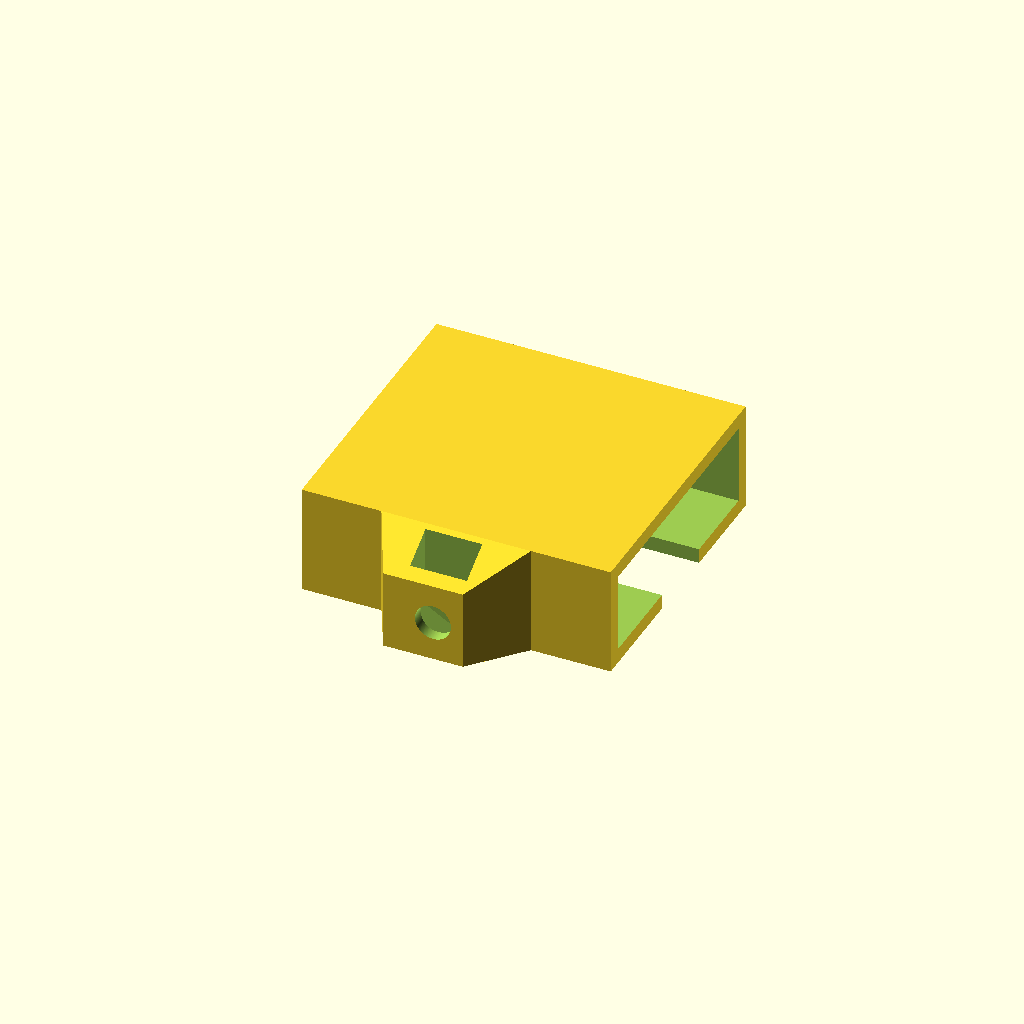
Cell 1: rendered with the file's own defaults.
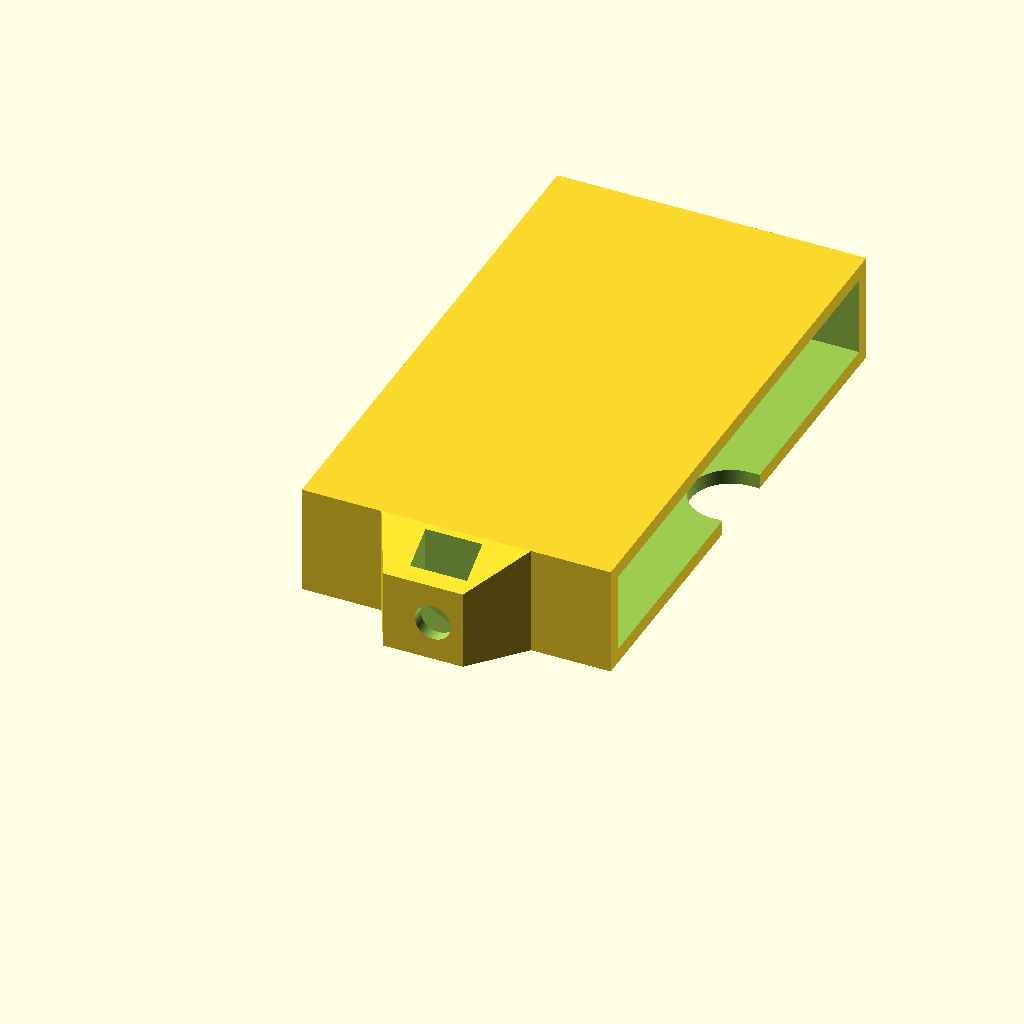
Cell 2 — cam_w set to 52, the other parameters unchanged.
One fixed orthographic camera (rotation 55°, 0°, 25°; colour scheme Cornfield) for every cell.
Source of the model, openscad/HC250/camera_mount_v2.scad:
// Raspberry Pi mount
use <../lib.scad>
$fn=100;


width=54;
t=4;

flat_w=17;
flat_t=2;
cam_w=26;
cam_l=28;
cam_t=8;
cam_h=50;



//translate([-17, cam_t, cam_h-cam_l/2-2]) rotate([0,-90,90]) 
camera();

//camera_support();

module camera(){    
    thick=1.5;
    mid=cam_l/2+thick;

    difference(){
        union(){
            cube([cam_l+thick*2,cam_w+thick*2,cam_t+thick*2]);
            
            hull(){
               translate([8,0,0])
                cube([cam_l+thick*2-16,.1,cam_t+thick*2]);
                
               translate([cam_l/2+thick-5,-5,0])
                cube([cam_t,.1,cam_t]);
            }
        }
        
        translate([cam_l/2+thick,-.5,cam_t/2])
        rotate([90,0,0])
        MnutPocket(show_screw=1);
        
        //camera slot
        translate([thick,thick,thick])
        cube([100,cam_w,cam_t]);
        // lens slot
        translate([cam_w/2,(cam_w-4)/2,-0.01])
        oblong(28,8,3);
        // flat slot
        translate([-0.01,(cam_w-flat_w)/2,(cam_t-flat_t)/2+thick*2])
        cube([26,20,flat_t]);
    }
}

module camera_support(){
    difference() {    
        union(){
            hull(){
                cylinder (d=20, h=t);
                
                translate([-10,1,0])
                cube([3,8,t]);
            }
            
            translate([-10,1,0])
            cube([3,8,cam_h]);

            translate([-10,5,cam_h])
            rotate([0,90,0])
            cylinder (d=8, h=3);
        }
        
        translate([0,0,-.1])
        cylinder (d=5.5, h=t*3);
        
        // Screw
        translate([-15,5,cam_h])
        rotate([0,90,0])
        cylinder (d=3.5, h=20);
    }
}
module washer(){
    for(i=[0:3]){
    difference(){
        translate([2.5+i*10,40,0])cylinder(d=6,h=2.5);
        translate([2.5+i*10,40,-0.1])cylinder(d=pin,h=pin_height+4);
    }
    }
}
Customizer parameters (derived from the source; name, type, default, range or options):
width: number, default 54
t: number, default 4
flat_w: number, default 17
flat_t: number, default 2
cam_w: number, default 26
cam_l: number, default 28
cam_t: number, default 8
cam_h: number, default 50
